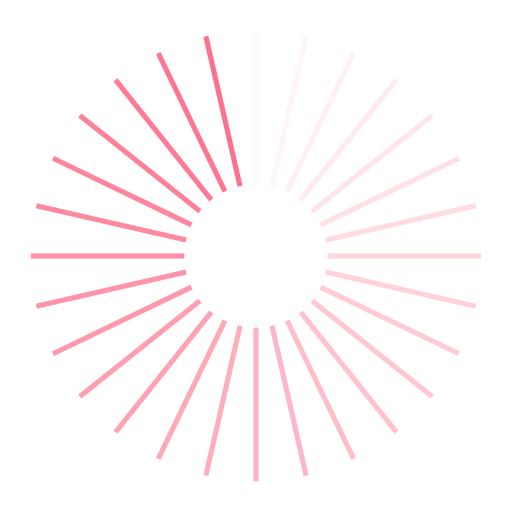
t = 0.00 s
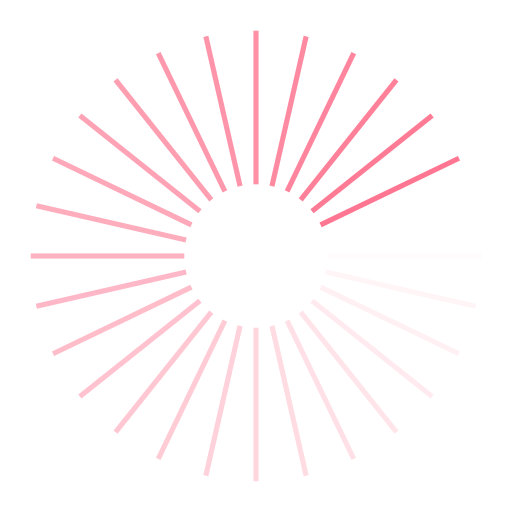
t = 0.24 s
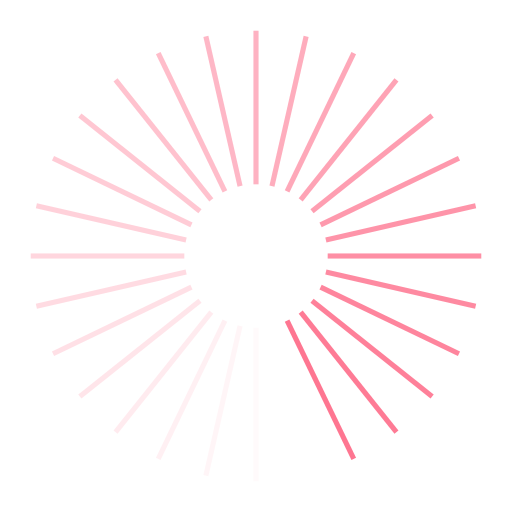
t = 0.48 s
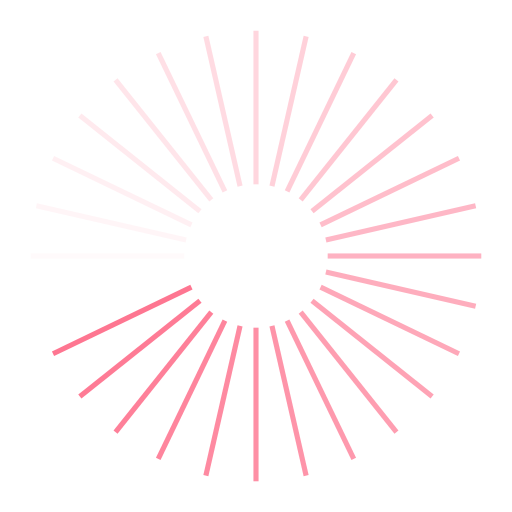
t = 0.71 s

The animated SVG that drew these frames (rendered in a browser with its animation timeline set to each time). Animation: 28 SMIL elements (animate=28); one cycle of 0.95 s, repeats indefinitely.

<svg xmlns="http://www.w3.org/2000/svg" viewBox="0 0 100 100" preserveAspectRatio="xMidYMid" width="148" height="148" style="shape-rendering: auto; display: block; background: transparent;" xmlns:xlink="http://www.w3.org/1999/xlink"><g><g transform="rotate(0 50 50)">
  <rect fill="#fe718d" height="30" width="1" ry="0" rx="0" y="6" x="49.5">
    <animate repeatCount="indefinite" begin="-0.9183673469387754s" dur="0.9523809523809523s" keyTimes="0;1" values="1;0" attributeName="opacity"></animate>
  </rect>
</g><g transform="rotate(12.857142857142858 50 50)">
  <rect fill="#fe718d" height="30" width="1" ry="0" rx="0" y="6" x="49.5">
    <animate repeatCount="indefinite" begin="-0.8843537414965986s" dur="0.9523809523809523s" keyTimes="0;1" values="1;0" attributeName="opacity"></animate>
  </rect>
</g><g transform="rotate(25.714285714285715 50 50)">
  <rect fill="#fe718d" height="30" width="1" ry="0" rx="0" y="6" x="49.5">
    <animate repeatCount="indefinite" begin="-0.8503401360544217s" dur="0.9523809523809523s" keyTimes="0;1" values="1;0" attributeName="opacity"></animate>
  </rect>
</g><g transform="rotate(38.57142857142857 50 50)">
  <rect fill="#fe718d" height="30" width="1" ry="0" rx="0" y="6" x="49.5">
    <animate repeatCount="indefinite" begin="-0.8163265306122448s" dur="0.9523809523809523s" keyTimes="0;1" values="1;0" attributeName="opacity"></animate>
  </rect>
</g><g transform="rotate(51.42857142857143 50 50)">
  <rect fill="#fe718d" height="30" width="1" ry="0" rx="0" y="6" x="49.5">
    <animate repeatCount="indefinite" begin="-0.782312925170068s" dur="0.9523809523809523s" keyTimes="0;1" values="1;0" attributeName="opacity"></animate>
  </rect>
</g><g transform="rotate(64.28571428571429 50 50)">
  <rect fill="#fe718d" height="30" width="1" ry="0" rx="0" y="6" x="49.5">
    <animate repeatCount="indefinite" begin="-0.7482993197278911s" dur="0.9523809523809523s" keyTimes="0;1" values="1;0" attributeName="opacity"></animate>
  </rect>
</g><g transform="rotate(77.14285714285714 50 50)">
  <rect fill="#fe718d" height="30" width="1" ry="0" rx="0" y="6" x="49.5">
    <animate repeatCount="indefinite" begin="-0.7142857142857142s" dur="0.9523809523809523s" keyTimes="0;1" values="1;0" attributeName="opacity"></animate>
  </rect>
</g><g transform="rotate(90 50 50)">
  <rect fill="#fe718d" height="30" width="1" ry="0" rx="0" y="6" x="49.5">
    <animate repeatCount="indefinite" begin="-0.6802721088435374s" dur="0.9523809523809523s" keyTimes="0;1" values="1;0" attributeName="opacity"></animate>
  </rect>
</g><g transform="rotate(102.85714285714286 50 50)">
  <rect fill="#fe718d" height="30" width="1" ry="0" rx="0" y="6" x="49.5">
    <animate repeatCount="indefinite" begin="-0.6462585034013605s" dur="0.9523809523809523s" keyTimes="0;1" values="1;0" attributeName="opacity"></animate>
  </rect>
</g><g transform="rotate(115.71428571428571 50 50)">
  <rect fill="#fe718d" height="30" width="1" ry="0" rx="0" y="6" x="49.5">
    <animate repeatCount="indefinite" begin="-0.6122448979591836s" dur="0.9523809523809523s" keyTimes="0;1" values="1;0" attributeName="opacity"></animate>
  </rect>
</g><g transform="rotate(128.57142857142858 50 50)">
  <rect fill="#fe718d" height="30" width="1" ry="0" rx="0" y="6" x="49.5">
    <animate repeatCount="indefinite" begin="-0.5782312925170068s" dur="0.9523809523809523s" keyTimes="0;1" values="1;0" attributeName="opacity"></animate>
  </rect>
</g><g transform="rotate(141.42857142857142 50 50)">
  <rect fill="#fe718d" height="30" width="1" ry="0" rx="0" y="6" x="49.5">
    <animate repeatCount="indefinite" begin="-0.5442176870748299s" dur="0.9523809523809523s" keyTimes="0;1" values="1;0" attributeName="opacity"></animate>
  </rect>
</g><g transform="rotate(154.28571428571428 50 50)">
  <rect fill="#fe718d" height="30" width="1" ry="0" rx="0" y="6" x="49.5">
    <animate repeatCount="indefinite" begin="-0.5102040816326531s" dur="0.9523809523809523s" keyTimes="0;1" values="1;0" attributeName="opacity"></animate>
  </rect>
</g><g transform="rotate(167.14285714285714 50 50)">
  <rect fill="#fe718d" height="30" width="1" ry="0" rx="0" y="6" x="49.5">
    <animate repeatCount="indefinite" begin="-0.47619047619047616s" dur="0.9523809523809523s" keyTimes="0;1" values="1;0" attributeName="opacity"></animate>
  </rect>
</g><g transform="rotate(180 50 50)">
  <rect fill="#fe718d" height="30" width="1" ry="0" rx="0" y="6" x="49.5">
    <animate repeatCount="indefinite" begin="-0.4421768707482993s" dur="0.9523809523809523s" keyTimes="0;1" values="1;0" attributeName="opacity"></animate>
  </rect>
</g><g transform="rotate(192.85714285714286 50 50)">
  <rect fill="#fe718d" height="30" width="1" ry="0" rx="0" y="6" x="49.5">
    <animate repeatCount="indefinite" begin="-0.4081632653061224s" dur="0.9523809523809523s" keyTimes="0;1" values="1;0" attributeName="opacity"></animate>
  </rect>
</g><g transform="rotate(205.71428571428572 50 50)">
  <rect fill="#fe718d" height="30" width="1" ry="0" rx="0" y="6" x="49.5">
    <animate repeatCount="indefinite" begin="-0.37414965986394555s" dur="0.9523809523809523s" keyTimes="0;1" values="1;0" attributeName="opacity"></animate>
  </rect>
</g><g transform="rotate(218.57142857142858 50 50)">
  <rect fill="#fe718d" height="30" width="1" ry="0" rx="0" y="6" x="49.5">
    <animate repeatCount="indefinite" begin="-0.3401360544217687s" dur="0.9523809523809523s" keyTimes="0;1" values="1;0" attributeName="opacity"></animate>
  </rect>
</g><g transform="rotate(231.42857142857142 50 50)">
  <rect fill="#fe718d" height="30" width="1" ry="0" rx="0" y="6" x="49.5">
    <animate repeatCount="indefinite" begin="-0.3061224489795918s" dur="0.9523809523809523s" keyTimes="0;1" values="1;0" attributeName="opacity"></animate>
  </rect>
</g><g transform="rotate(244.28571428571428 50 50)">
  <rect fill="#fe718d" height="30" width="1" ry="0" rx="0" y="6" x="49.5">
    <animate repeatCount="indefinite" begin="-0.27210884353741494s" dur="0.9523809523809523s" keyTimes="0;1" values="1;0" attributeName="opacity"></animate>
  </rect>
</g><g transform="rotate(257.14285714285717 50 50)">
  <rect fill="#fe718d" height="30" width="1" ry="0" rx="0" y="6" x="49.5">
    <animate repeatCount="indefinite" begin="-0.23809523809523808s" dur="0.9523809523809523s" keyTimes="0;1" values="1;0" attributeName="opacity"></animate>
  </rect>
</g><g transform="rotate(270 50 50)">
  <rect fill="#fe718d" height="30" width="1" ry="0" rx="0" y="6" x="49.5">
    <animate repeatCount="indefinite" begin="-0.2040816326530612s" dur="0.9523809523809523s" keyTimes="0;1" values="1;0" attributeName="opacity"></animate>
  </rect>
</g><g transform="rotate(282.85714285714283 50 50)">
  <rect fill="#fe718d" height="30" width="1" ry="0" rx="0" y="6" x="49.5">
    <animate repeatCount="indefinite" begin="-0.17006802721088435s" dur="0.9523809523809523s" keyTimes="0;1" values="1;0" attributeName="opacity"></animate>
  </rect>
</g><g transform="rotate(295.7142857142857 50 50)">
  <rect fill="#fe718d" height="30" width="1" ry="0" rx="0" y="6" x="49.5">
    <animate repeatCount="indefinite" begin="-0.13605442176870747s" dur="0.9523809523809523s" keyTimes="0;1" values="1;0" attributeName="opacity"></animate>
  </rect>
</g><g transform="rotate(308.57142857142856 50 50)">
  <rect fill="#fe718d" height="30" width="1" ry="0" rx="0" y="6" x="49.5">
    <animate repeatCount="indefinite" begin="-0.1020408163265306s" dur="0.9523809523809523s" keyTimes="0;1" values="1;0" attributeName="opacity"></animate>
  </rect>
</g><g transform="rotate(321.42857142857144 50 50)">
  <rect fill="#fe718d" height="30" width="1" ry="0" rx="0" y="6" x="49.5">
    <animate repeatCount="indefinite" begin="-0.06802721088435373s" dur="0.9523809523809523s" keyTimes="0;1" values="1;0" attributeName="opacity"></animate>
  </rect>
</g><g transform="rotate(334.2857142857143 50 50)">
  <rect fill="#fe718d" height="30" width="1" ry="0" rx="0" y="6" x="49.5">
    <animate repeatCount="indefinite" begin="-0.03401360544217687s" dur="0.9523809523809523s" keyTimes="0;1" values="1;0" attributeName="opacity"></animate>
  </rect>
</g><g transform="rotate(347.14285714285717 50 50)">
  <rect fill="#fe718d" height="30" width="1" ry="0" rx="0" y="6" x="49.5">
    <animate repeatCount="indefinite" begin="0s" dur="0.9523809523809523s" keyTimes="0;1" values="1;0" attributeName="opacity"></animate>
  </rect>
</g><g></g></g><!-- [ldio] generated by https://loading.io --></svg>
